Run: headless pygame with SDL's dummy video driver; simulated clock (each Clock.tick advances the game by its frame time, no real sleeping); random seed 0; keys injected as events and as key.get_pressed() state; no mouse input.
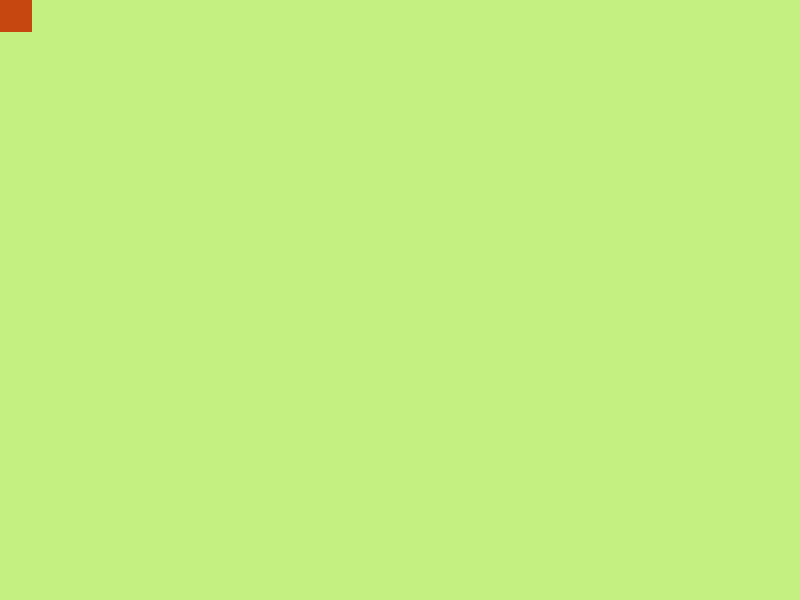
Frame 1 of 4 · flips 1–60 · no input
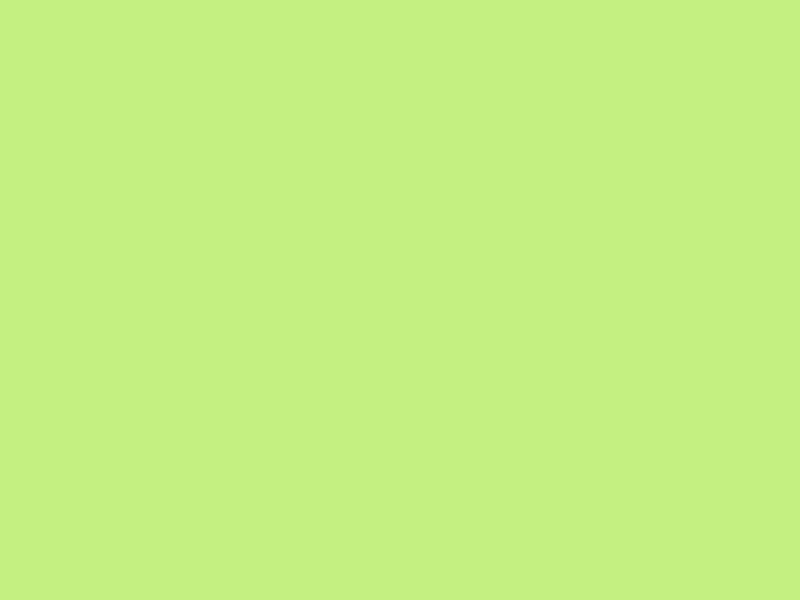
Frame 2 of 4 · flips 61–180 · tapped SPACE, RETURN · held RIGHT (→), D
Frame 3 of 4 · flips 181–300 · held DOWN (↓), S · screen unchanged from frame 2, image omitted
Frame 4 of 4 · flips 301–420 · held LEFT (←), A, UP (↑), W · screen same as frame 1, image omitted

The pygame program that drew these frames:

# Импортируем библиотеку pygame
import pygame

# Задаем размеры поля в пикселях и количество кадров в секунду
WIDTH = 800
HEIGHT = 600
FPS = 60

# Задаем цвет фона и цвет для объекта, которым мы будем управлять
LIGHT_GREEN = (196, 240, 129)
RED = (199, 71, 16)

# Инициализируем pygame
pygame.init()
# Создаем объект экрана и задаем ему размер
screen = pygame.display.set_mode((WIDTH, HEIGHT))
# Создаем объект часов для задания времени обработки кадра
clock = pygame.time.Clock()

# Создаем класс на основе спрайта из pygame.
# Спрайт - это графический объект на экране имеющий свои свойства и поведение


# Пример такого спрайта будет наш игровой объект:
class Player (pygame.sprite.Sprite):
    def __init__(self):
        # Первым делом необходимо проинициализировать конструктор родителя
        super().__init__()
        # Зададим поле image и укажем ему, что он является поверхностью размером 32 на 32 пикселя, красного цвета
        self.image = pygame.Surface((32, 32))
        self.image.fill(RED)
        # Далее создадим поле rect, которое будет являться неким хит боксом нашего объекта image
        self.rect = self.image.get_rect()
        # Зададим поле v которое будет отвечать за скорости игрока по x и по y
        self.v = [0, 0]

    # А также создадим метод update, который будет обновлять положение игрока
    def update(self):
        # Для изменения координат используется метод move_ip.
        # Этот метод принимает смещение координат по осям x и y относительно текущей точки.
        # Этот метод не создает новый спрайт, а перемещает старый (in place)
        # Оператор звездочка (*) перед списком это оператор распаковки, он достает значения из списка
        # и раскладывает значения по аргументам метода.
        self.rect.move_ip(*self.v)


# Создаем объект нашего игрока
player = Player()
# Переменная для игрового цикла
isRunning = True
while isRunning:
    # Метод clock.tick возвращает количество миллисекунд для обновления экрана
    t = clock.tick(FPS)
    screen.fill(LIGHT_GREEN)
    for event in pygame.event.get():
        # Обработка события выхода
        if event.type == pygame.QUIT:
            isRunning = False
        # Обработка события нажатия клавиши
        # Мы создавали класс игрока и добавляли поля скорости для того, что бы
        # можно было задать плавное перемещение объекта по экрану.
        # Если кнопка (W, A, S, D) была нажата, то задаем соответсвующую скорость
        elif event.type == pygame.KEYDOWN:
            if event.key == pygame.K_w:
                player.v[1] = -.5 * t
            elif event.key == pygame.K_s:
                player.v[1] = .5 * t
            elif event.key == pygame.K_a:
                player.v[0] = -.5 * t
            elif event.key == pygame.K_d:
                player.v[0] = .5 * t
        # А когда мы отжимаем клавишу, то выставляем соответсвующую скорость (по вертикали или горизонтали) в 0
        elif event.type == pygame.KEYUP:
            if event.key == pygame.K_w or event.key == pygame.K_s:
                player.v[1] = 0
            elif event.key == pygame.K_a or event.key == pygame.K_d:
                player.v[0] = 0
    # Обязательно после проверки событий необходимо обновить спрайт игрока
    player.update()
    # Метод blit нужен для отображения спрайта на экране,
    # этот метод принимает само изображение спрайта и его координаты (хит бокс)
    screen.blit(player.image, player.rect)
    # И в конце цикла обновляем экран
    pygame.display.update()
pygame.quit()
